14-way image classification set "images" from GitHub (rchllllll/cp5105-capstone-proj); label vocabulary: book, bottle, bottle variant 2, bottle variant 3, bowl, charger, clock, container, container variant 2, hard disk, mouse, mouse variant 2, spread, stand.

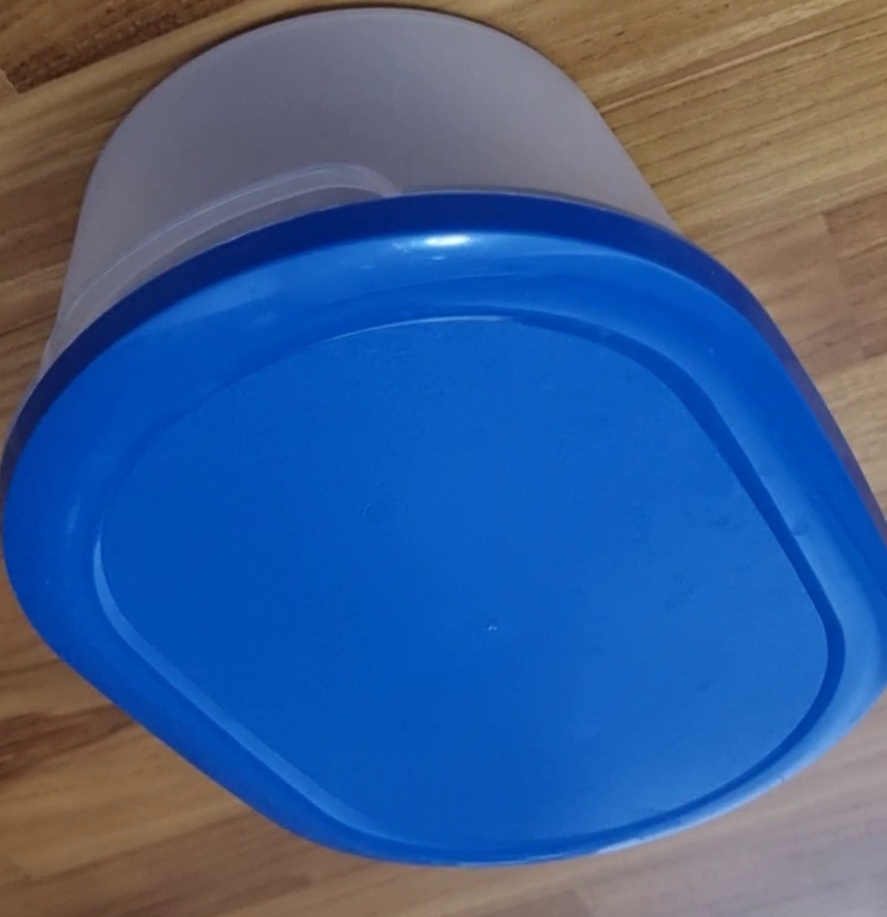
Label: container

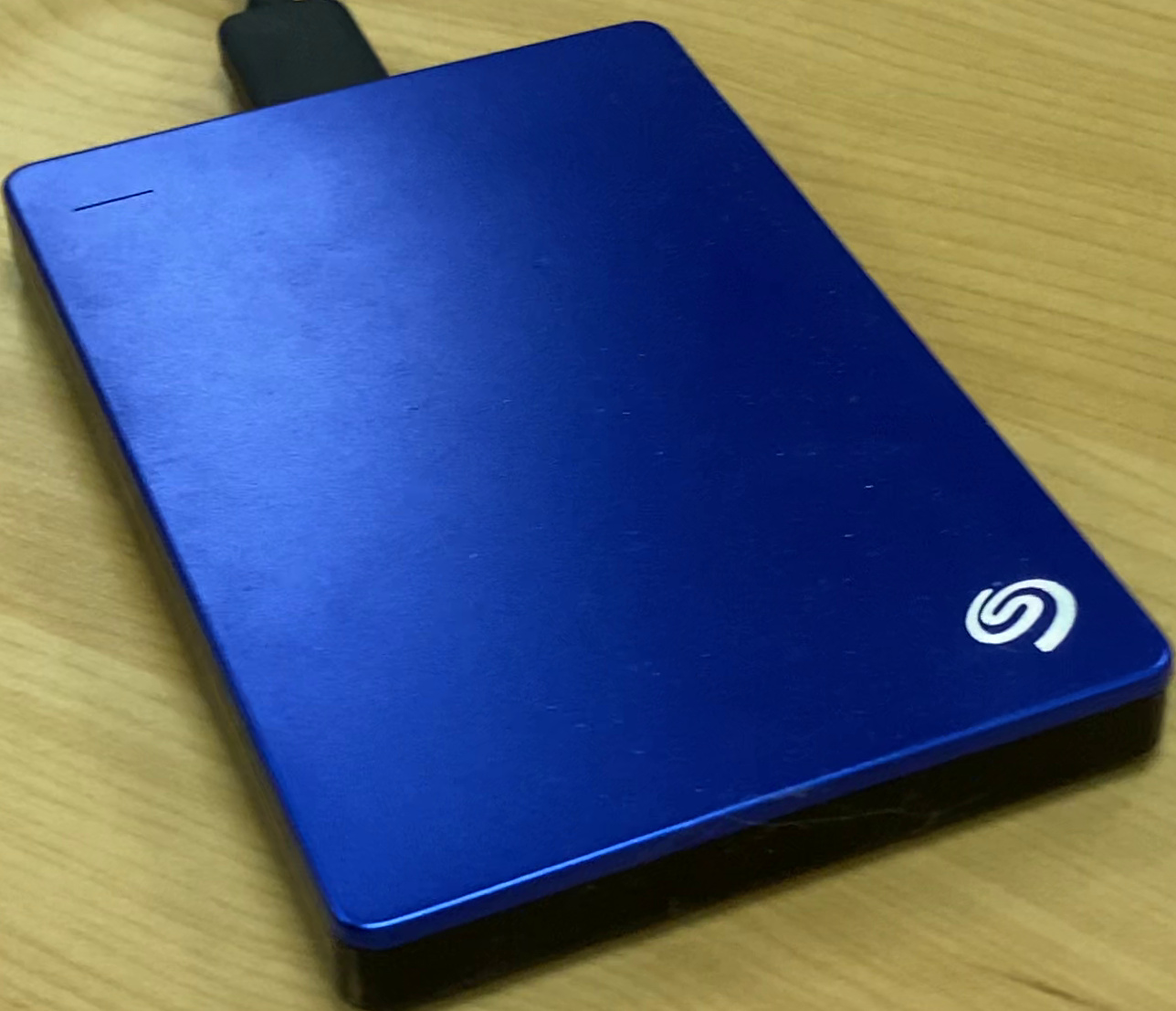
Label: hard disk

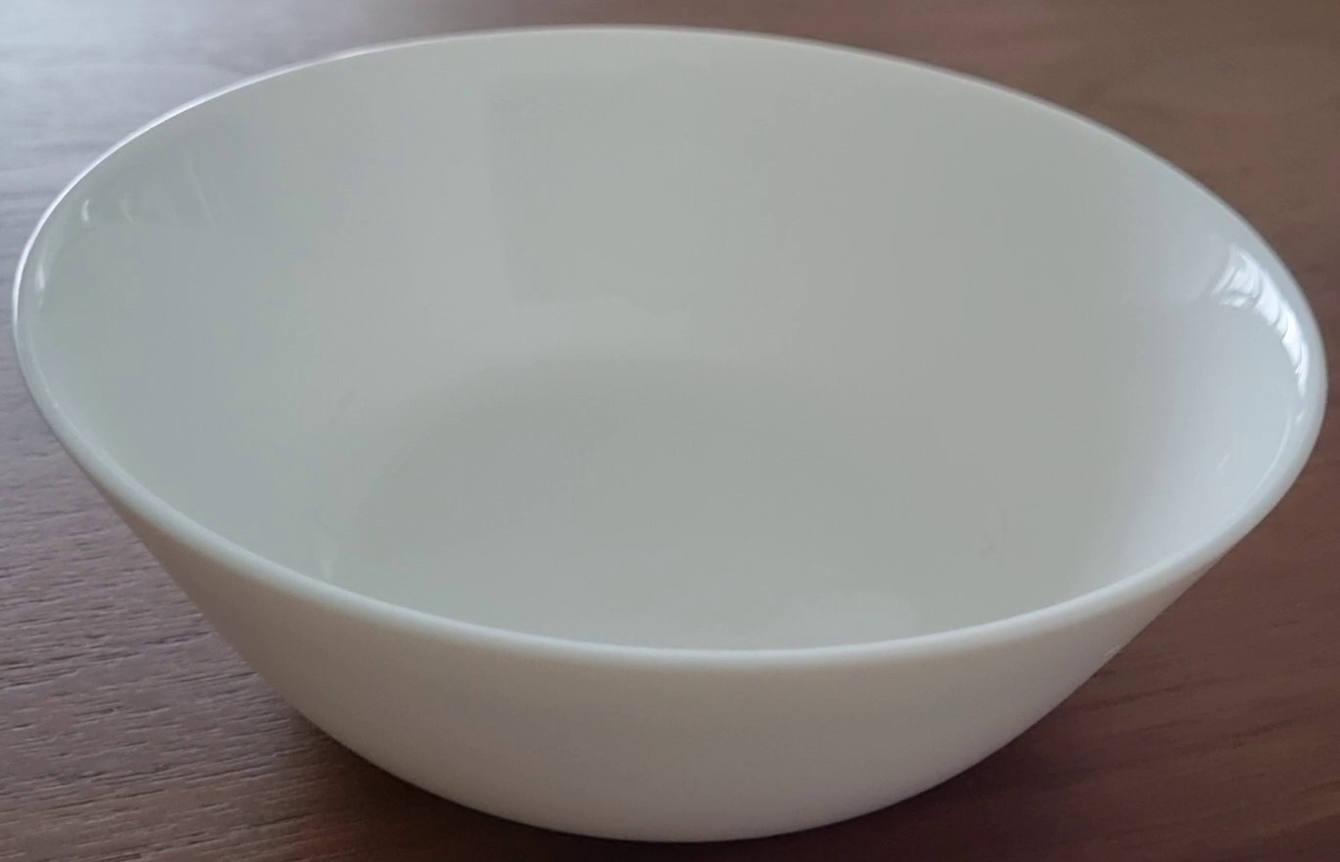
Label: bowl

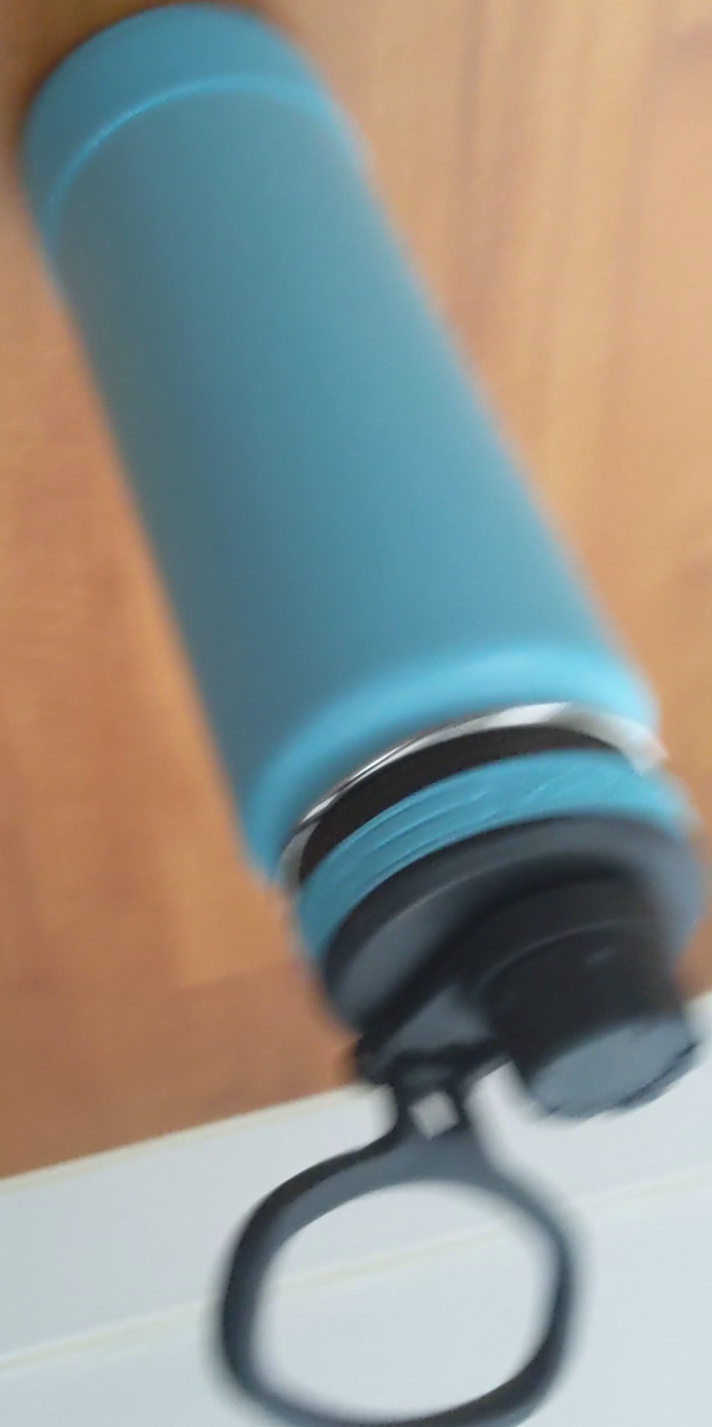
Label: bottle

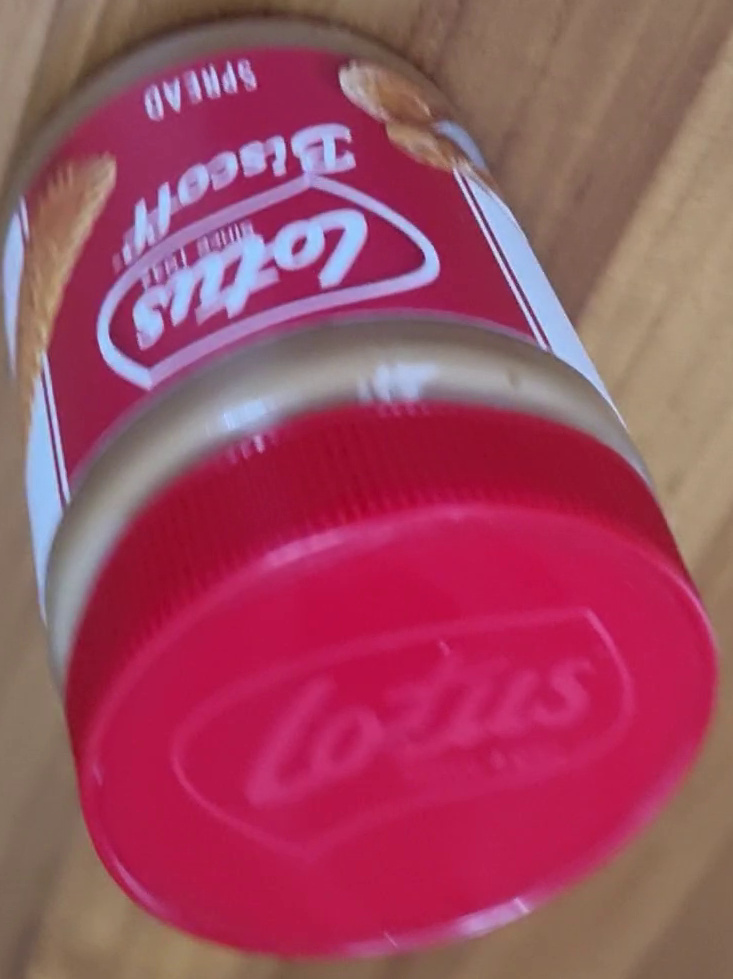
Label: spread

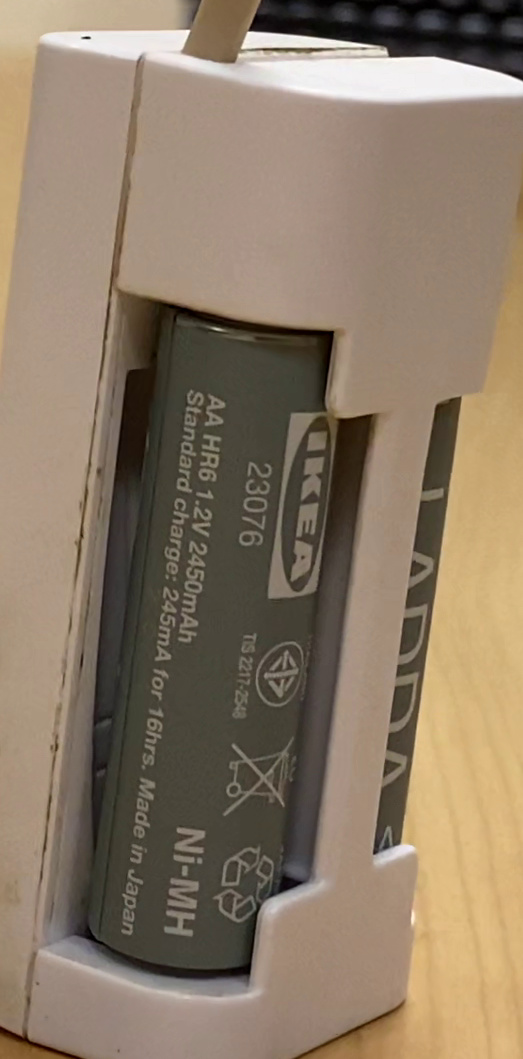
Label: charger
